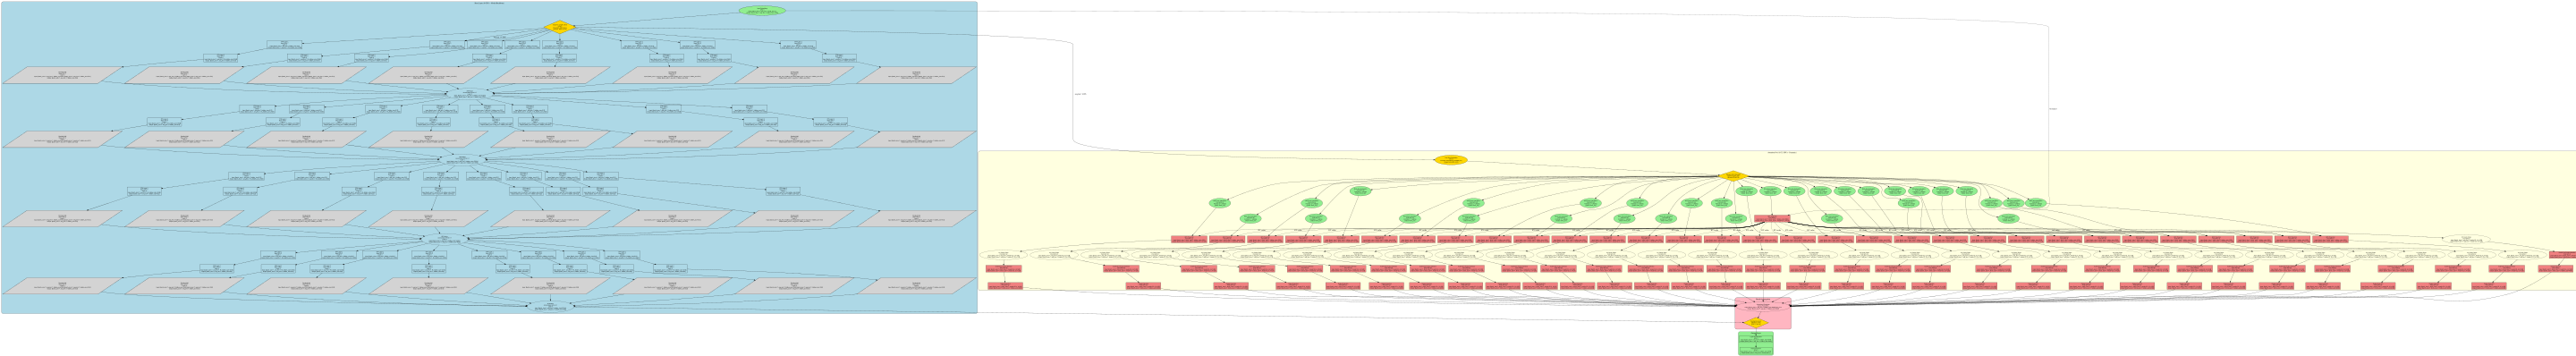

Write Python code to recreate this figure.
#!/usr/bin/env python3

import graphviz
from graphviz import Digraph

# Create FA Pool DAG with dynamic resource allocation
dot = Digraph(comment='FA Pool DAG: Dynamic Parallel Strategy (8 Base + 32 Pool GPUs)')
dot.attr(rankdir='TB', size='30,40')

# Global attributes
dot.attr('node', fontname='Arial', fontsize='10')

# Define GPU clusters
with dot.subgraph(name='cluster_base_layer') as base_layer:
    base_layer.attr(label='Base Layer (8 GPUs - Model Backbone)', style='rounded', bgcolor='lightblue')
    
    # Input embedding
    base_layer.node('embed_input', 'Input Embedding\nGPU 0\nInput: [batch_size=?, seq_len=?, vocab_size=?]\nOutput: [batch_size=?, seq_len=?, hidden_size=4096]', 
                   shape='ellipse', style='filled', fillcolor='lightgreen')
    
    # Sequence length threshold check
    base_layer.node('seq_check', 'Sequence Length Check\nGPU 0\nThreshold: 4096 tokens\nDecision: Base vs Pool', 
                   shape='diamond', style='filled', fillcolor='gold')
    
    # Base layer FFN computations (distributed across 8 GPUs)
    for layer_id in range(4):
        for gpu_id in range(8):
            # FFN Layer 1 (column parallel)
            base_layer.node(f'layer{layer_id}_ffn1_base_gpu{gpu_id}', 
                          f'FFN Layer 1\nBase GPU {gpu_id}\nLayer {layer_id}\nInput: [batch_size=?, seq_len=?, hidden_size=512]\nOutput: [batch_size=?, seq_len=?, ffn_hidden_size=2048]', 
                          shape='rectangle', style='filled', fillcolor='lightblue')
            
            # FFN Layer 2 (row parallel)
            base_layer.node(f'layer{layer_id}_ffn2_base_gpu{gpu_id}', 
                          f'FFN Layer 2\nBase GPU {gpu_id}\nLayer {layer_id}\nInput: [batch_size=?, seq_len=?, ffn_hidden_size=2048]\nOutput: [batch_size=?, seq_len=?, hidden_size=512]', 
                          shape='rectangle', style='filled', fillcolor='lightblue')
            
            # Residual connections
            base_layer.node(f'layer{layer_id}_res_base_gpu{gpu_id}', 
                          f'Residual Add\nBase GPU {gpu_id}\nLayer {layer_id}\nInput: [batch_size=?, seq_len=?, hidden_size=512], [batch_size=?, seq_len=?, hidden_size=512]\nOutput: [batch_size=?, seq_len=?, hidden_size=512]', 
                          shape='parallelogram', style='filled', fillcolor='lightgray')
            
            # All-reduce for tensor parallelism
            base_layer.node(f'layer{layer_id}_allreduce_base', 
                          f'All-Reduce\nAcross Base GPUs 0-7\nLayer {layer_id}\nInput: [batch_size=?, seq_len=?, hidden_size=512]×8\nOutput: [batch_size=?, seq_len=?, hidden_size=4096]', 
                          shape='ellipse', style='dashed', fillcolor='orange')

# Attention Pool clusters (dynamic allocation)
with dot.subgraph(name='cluster_attention_pool') as attention_pool:
    attention_pool.attr(label='Attention Pool (0-32 GPUs - Dynamic)', style='rounded', bgcolor='lightyellow')
    
    # Pool size calculation
    attention_pool.node('pool_calc', 'Pool Size Calculation\nGPU 0\nFormula: min(ceil(seq_len/2048), 32)\nOutput: pool_size (1-32)', 
                       shape='ellipse', style='filled', fillcolor='gold')
    
    # Dynamic GPU allocation
    attention_pool.node('gpu_alloc', 'Dynamic GPU Allocation\nBased on pool_size\nAllocate GPUs 8-39', 
                       shape='diamond', style='filled', fillcolor='gold')
    
    # Attention computation across pool GPUs
    for pool_gpu_id in range(32):
        actual_gpu = pool_gpu_id + 8  # Offset by base GPUs
        
        # Block size calculation
        attention_pool.node(f'block_calc_gpu{actual_gpu}', 
                          f'Block Size Calculation\nPool GPU {actual_gpu}\nFormula: b = ceil(n/p)\nOutput: block_size', 
                          shape='ellipse', style='filled', fillcolor='lightgreen')
        
        # QKV projection (distributed)
        attention_pool.node(f'qkv_pool_gpu{actual_gpu}', 
                          f'QKV Projection\nPool GPU {actual_gpu}\nInput: [batch_size=?, block_size=?, hidden_size=4096]\nOutput: [batch_size=?, block_size=?, heads=32, d_k=128]', 
                          shape='rectangle', style='filled', fillcolor='lightcoral')
        
        # Attention computation
        attention_pool.node(f'attn_pool_gpu{actual_gpu}', 
                          f'Scaled Dot-Product Attention\nPool GPU {actual_gpu}\nInput: [batch_size=?, block_size=?, heads=32, d_k=128]\nOutput: [batch_size=?, block_size=?, heads=32, d_k=128]', 
                          shape='rectangle', style='filled', fillcolor='lightcoral')
        
        # Output projection
        attention_pool.node(f'out_proj_pool_gpu{actual_gpu}', 
                          f'Output Projection\nPool GPU {actual_gpu}\nInput: [batch_size=?, block_size=?, heads=32, d_k=128]\nOutput: [batch_size=?, block_size=?, hidden_size=4096]', 
                          shape='rectangle', style='filled', fillcolor='lightcoral')
        
        # KV cache sharing
        attention_pool.node(f'kv_cache_gpu{actual_gpu}', 
                          f'KV Cache Share\nPool GPU {actual_gpu}\nInput: [batch_size=?, seq_len=?, heads=32, d_k=128]\nOutput: [batch_size=?, seq_len=?, heads=32, d_k=128]', 
                          shape='ellipse', style='dashed', fillcolor='purple')

# Result aggregation
with dot.subgraph(name='cluster_aggregation') as aggregation:
    aggregation.attr(label='Result Aggregation', style='rounded', bgcolor='lightpink')
    
    # Hierarchical reduction
    aggregation.node('hier_reduce', 'Hierarchical Reduction\nAcross Pool GPUs\nInput: [batch_size=?, seq_len=?, hidden_size=4096]×pool_size\nOutput: [batch_size=?, seq_len=?, hidden_size=4096]', 
                    shape='ellipse', style='dashed', fillcolor='orange')
    
    # Overlap with FFN
    aggregation.node('overlap', 'Overlap Execution\nAttention + FFN\nGPU 0-7 & 8-39', 
                    shape='diamond', style='filled', fillcolor='gold')

# Output layer
with dot.subgraph(name='cluster_output') as output_cluster:
    output_cluster.attr(label='Output Layer', style='rounded', bgcolor='lightgreen')
    
    output_cluster.node('final_norm', 'Layer Normalization\nGPU 0\nInput: [batch_size=?, seq_len=?, hidden_size=4096]\nOutput: [batch_size=?, seq_len=?, hidden_size=4096]', 
                       shape='rectangle', style='filled', fillcolor='lightgreen')
    
    output_cluster.node('output_proj', 'Output Projection\nGPU 0\nInput: [batch_size=?, seq_len=?, hidden_size=4096]\nOutput: [batch_size=?, seq_len=?, vocab_size=?]', 
                       shape='rectangle', style='filled', fillcolor='lightgreen')

# Connect the DAG
# Input flow
dot.edge('embed_input', 'seq_check')

# Sequence length decision
dot.edge('seq_check', 'pool_calc', label='seq_len > 4096')
dot.edge('seq_check', 'layer0_ffn1_base_gpu0', label='seq_len <= 4096')

# Pool calculation and allocation
dot.edge('pool_calc', 'gpu_alloc')

# Attention pool connections
for pool_gpu_id in range(32):
    actual_gpu = pool_gpu_id + 8
    dot.edge('gpu_alloc', f'block_calc_gpu{actual_gpu}')
    dot.edge(f'block_calc_gpu{actual_gpu}', f'qkv_pool_gpu{actual_gpu}')
    dot.edge(f'qkv_pool_gpu{actual_gpu}', f'kv_cache_gpu{actual_gpu}')
    dot.edge(f'kv_cache_gpu{actual_gpu}', f'attn_pool_gpu{actual_gpu}')
    dot.edge(f'attn_pool_gpu{actual_gpu}', f'out_proj_pool_gpu{actual_gpu}')
    dot.edge(f'out_proj_pool_gpu{actual_gpu}', 'hier_reduce')

# Base layer connections (simplified for all 4 layers)
for layer_id in range(4):
    for gpu_id in range(8):
        if layer_id == 0:
            dot.edge('seq_check', f'layer{layer_id}_ffn1_base_gpu{gpu_id}')
        else:
            # Connect from previous layer's all-reduce
            dot.edge(f'layer{layer_id-1}_allreduce_base', f'layer{layer_id}_ffn1_base_gpu{gpu_id}')
        
        dot.edge(f'layer{layer_id}_ffn1_base_gpu{gpu_id}', f'layer{layer_id}_ffn2_base_gpu{gpu_id}')
        dot.edge(f'layer{layer_id}_ffn2_base_gpu{gpu_id}', f'layer{layer_id}_res_base_gpu{gpu_id}')
        dot.edge(f'layer{layer_id}_res_base_gpu{gpu_id}', f'layer{layer_id}_allreduce_base')

# Communication between attention pool and base layer
dot.edge('hier_reduce', 'overlap')
dot.edge('layer3_allreduce_base', 'overlap')
dot.edge('overlap', 'final_norm')
dot.edge('final_norm', 'output_proj')

# Add communication arrows for data flow
dot.edge('embed_input', 'qkv_pool_gpu8', style='dashed', label='broadcast')
for pool_gpu_id in range(1, 32):
    actual_gpu = pool_gpu_id + 8
    dot.edge('qkv_pool_gpu8', f'qkv_pool_gpu{actual_gpu}', style='dashed', label='KV cache')

# Save files
with open('/home/wzc/data/file-share/logs/2025-10-09-11-30-42/fa_pool_dag.dot', 'w') as f:
    f.write(dot.source)

dot.render('/home/wzc/data/file-share/logs/2025-10-09-11-30-42/fa_pool_dag', format='svg', cleanup=False)

print("FA Pool DAG generated successfully!")
print("Files saved:")
print("- /home/wzc/data/file-share/logs/2025-10-09-11-30-42/fa_pool_dag.dot")
print("- /home/wzc/data/file-share/logs/2025-10-09-11-30-42/fa_pool_dag.svg")
